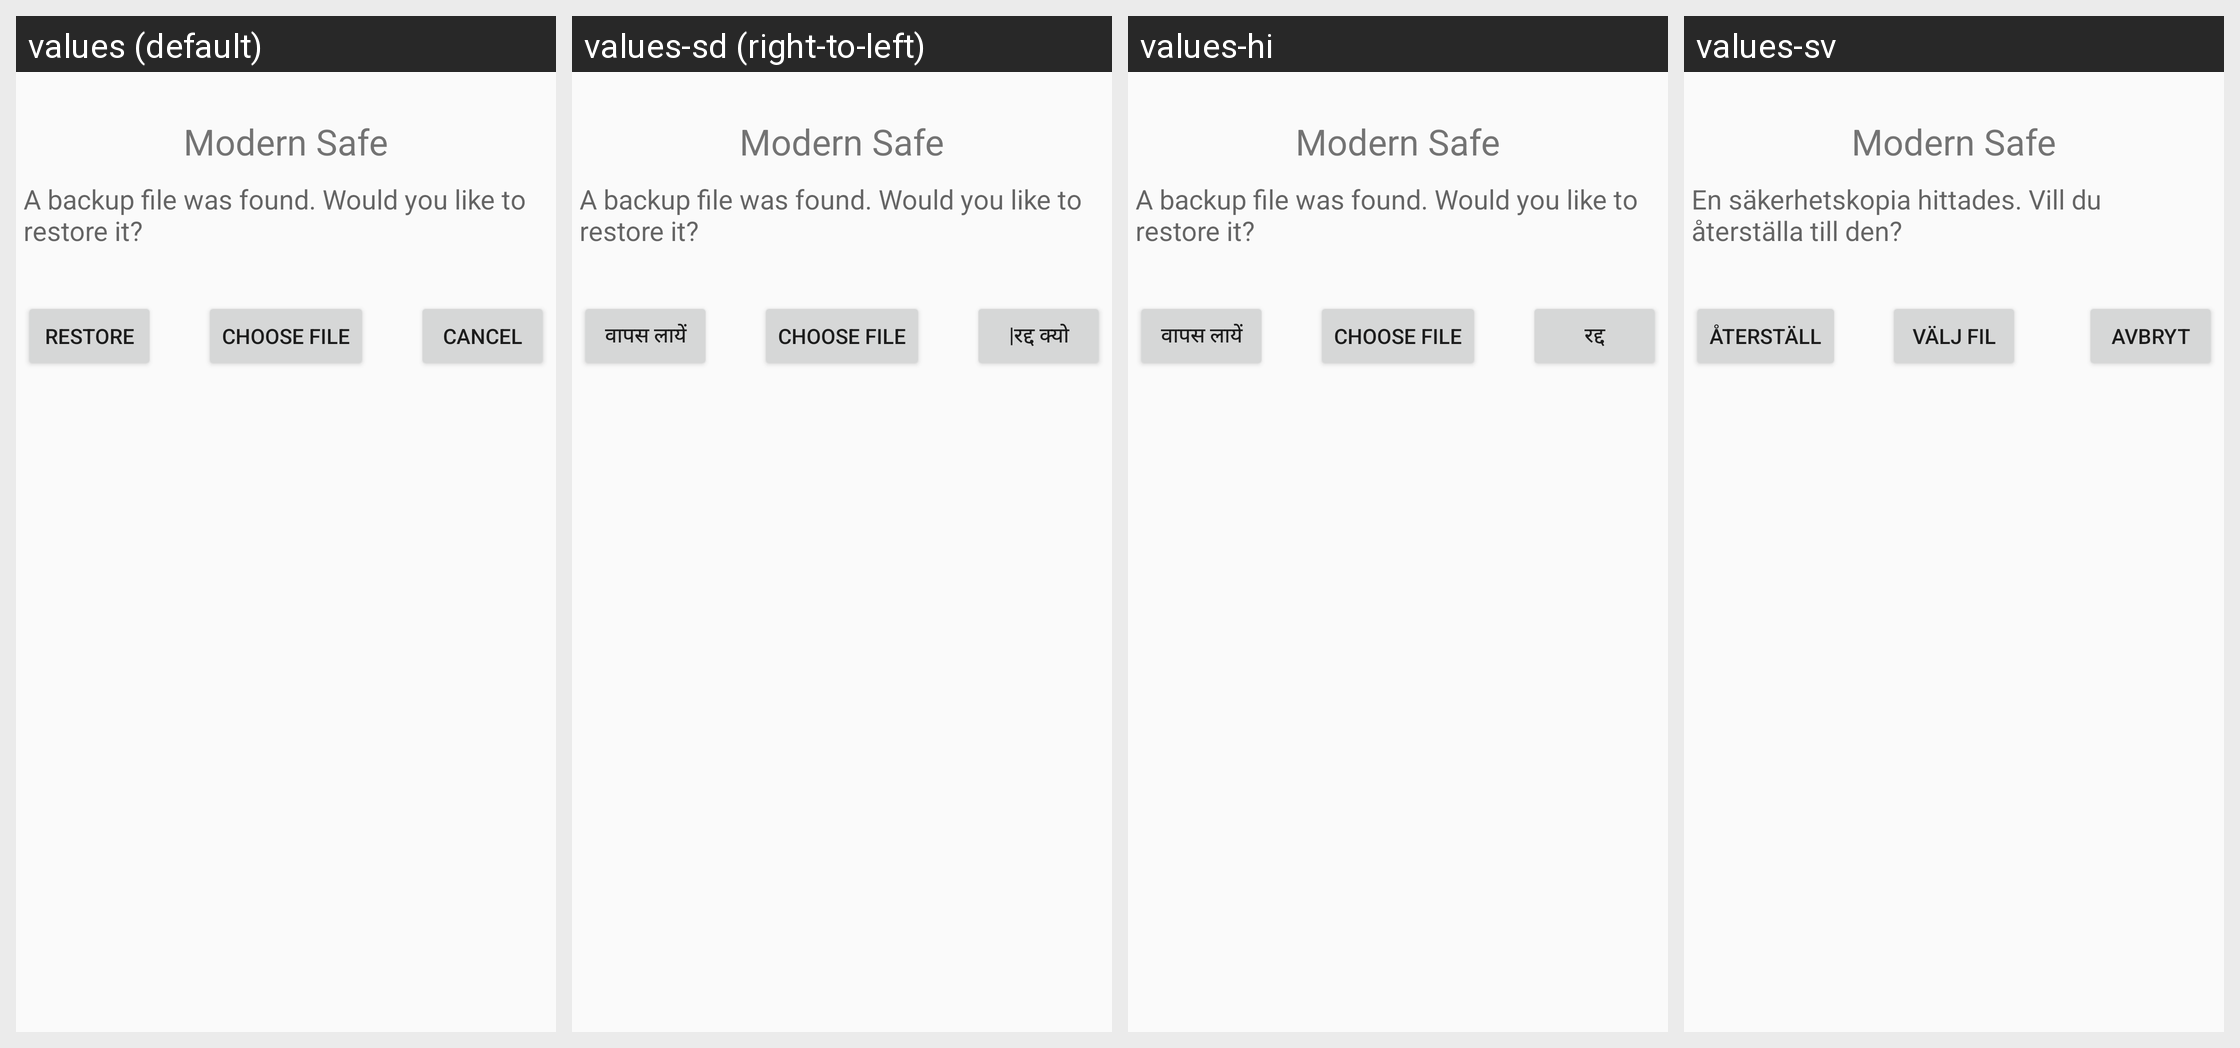

The Android screen above is rendered under several locales of the same app. Produce the string resources it draws, with the default and per-locale values.
Android screen res/layout/restore_first_time.xml rendered under 4 locales, left to right: values (default), values-sd (right-to-left), values-hi, values-sv. Device: Nexus 5 (rendered at 1080×1920; each locale shown at half size, 540×960, under a caption strip naming it); theme AppTheme.
Other locales in the repository, not shown: values-ar, values-be, values-bg, values-cs, values-de, values-el, values-en-rGB, values-es, values-fi, values-fr, values-it, values-iw, values-ja, values-ko, values-lv, values-nb, values-nl, values-oc, values-pl, values-pt, values-pt-rBR, values-ro, values-ru, values-sc, values-sk, values-tl, values-tr, values-ug, values-zh-rCN.
Strings drawn on this screen, with the default value and each locale's value (text and hints the layout hard-codes, and strings that could not be matched under every locale, appear in the picture but are not listed):

app_name
  values: Modern Safe
  values-sd: Modern Safe
  values-hi: Modern Safe
  values-sv: Modern Safe

backup_file_found
  values: A backup file was found. Would you like to restore it?
  values-sd: A backup file was found. Would you like to restore it?
  values-hi: A backup file was found. Would you like to restore it?
  values-sv: En säkerhetskopia hittades. Vill du återställa till den?

restore
  values: Restore
  values-sd: वापस लायें
  values-hi: वापस लायें
  values-sv: Återställ

choose_file
  values: Choose File
  values-sd: Choose File  [not translated; the default value is used]
  values-hi: Choose File  [not translated; the default value is used]
  values-sv: Välj fil

cancel
  values: Cancel
  values-sd: |रद्द क्यो
  values-hi: रद्द
  values-sv: Avbryt
